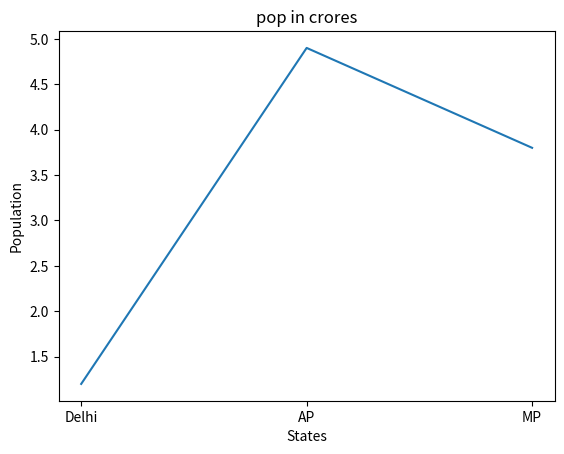

Write Python code to recreate this figure.
import matplotlib.pyplot as plt

states = ['Delhi','AP','MP']

pop = [1.2,4.9,3.8]
plt.plot(states,pop)
plt.title('pop in crores')
plt.xlabel('States')
plt.ylabel('Population')
plt.show()